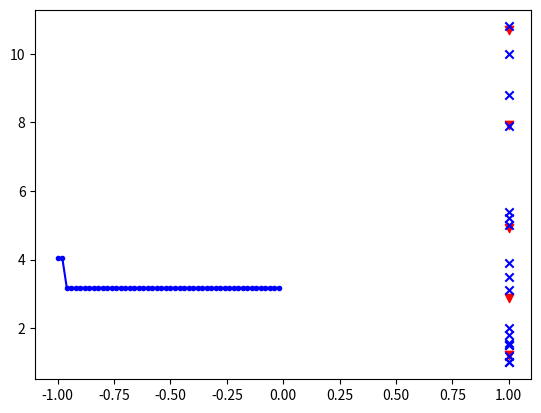

Recreate this plot in Python.
import numpy as np
import pandas as pd
from time import sleep
import math
import random
from copy import deepcopy
from scipy.spatial import distance

from scipy.spatial.distance import cdist

import matplotlib.pyplot  as plt
# from matplotlib.backends.backend_qt5agg import FigureCanvasQTAgg as FigureCanvas

class Chromosome:
    def __init__(self, genes, fitness):
        self.Genes = genes
        self.Fitness = fitness

    def __gt__(self, other):
        return self.Fitness > other.Fitness

def CS_index(dataset, genes):
    M = np.array([g[:-1] for g in genes if g[-1]==1])  # cluster centers
    k = len(M)  # cluster count
    n = len(dataset)  # data count

    penalty = 10 * np.amax(cdist(dataset,dataset))
    if k < 3:
        return penalty

    d = cdist(dataset, M)  # distance of all data to all cluster centers
    data_cluster_indices = np.argmin(d, axis=1)  # all data clusters , center indices

    # calculate all cluster members
    ci_data_member = []
    Dmax = []
    for i in range(k):
        ci_data_member.append([dataset[j] for j in range(n) if data_cluster_indices[j]==i])
        Xi = np.array(ci_data_member[i])
        if len(Xi) > 1:
            max_xi = np.amax(cdist(Xi, Xi), axis=0)
            Dmax.append(np.mean(max_xi))
        else:
            Dmax.append(penalty)

    # sum = 0
    # for i in range(k):
    #     Xi = np.array(ci_data_member[i])
    #     if len(Xi) > 0:
    #         max_xi = np.amax(cdist(Xi, Xi), axis=0)
    #         sum += np.mean(max_xi)
    #     else:
    #         sum += 10 * np.amax(cdist(dataset,dataset))
    #         # print([len(item) for item in ci_data_member])
    #
    # Dmax = sum/k
    # -----------
    c = cdist(M, M)
    for i in range(k):
        c[i, i] = np.inf

    Dmin = np.amin(c, axis=0)
    # -----------
    CS = np.mean(Dmax) / np.mean(Dmin)

    # print('Dmax:{} Dmin:{} cluster count:{} ci_data_member:{}'.format(Dmax, Dmin, k, ci_data_member))
    print('CS:{}\t ,cluster_members_count:{}\t Dmax:{}\t Dmin:{}'.format(CS, [len(item) for item in ci_data_member], Dmax, Dmin))
    return CS

def fitness(dataset, genes):
    f = CS_index(dataset, genes)
    return f


class Ga:
    # ga params
    MaxIt = 50  # Maximum Number of Iterations
    nPop = 100  # Population Size
    pc = 0.8  # Crossover Percentage
    nc = 2 * round(pc * nPop / 2)  # Number of Offsprings (Parnets)
    pm = 0.3  # Mutation Percentage
    nm = round(pm * nPop)  # Number of Mutants
    gamma = 0.02
    mu = 0.05  # Mutation Rate
    beta = 8  # Selection Pressure

    def __init__(self, fitness):
        self.fitness = fitness
        self.best_fit = []
        # calculate on fit function from dataset
        self.dataset = None
        self.dimension = None
        self.n_gene = None
        self.dimension_min_value = None
        self.dimension_max_value = None

        self.X_data = []
        self.C_data = []
        self.F_data = []
        # self.fig, self.ax = plt.subplots()
        self.fig = plt.figure()

    def _create_Chromosime(self):
        # rnd = np.random
        # rnd.seed(seed=int(time.time()))
        threshold_set = [0, 1]

        genes = np.zeros((self.n_gene, self.dimension + 1))
        while True:
            genes[:, :self.dimension] = np.multiply(np.random.rand(self.n_gene, self.dimension),
                                                    (self.dimension_max_value - self.dimension_min_value)) \
                                        + self.dimension_min_value  # centroid
            genes[:, self.dimension] = np.random.choice(threshold_set, size=self.n_gene)  # clusters threshold
            # correct min 2 cluster
            while np.sum(genes[:, self.dimension]) < 2:
                genes[:, self.dimension] = np.random.choice(threshold_set, size=self.n_gene)  # clusters threshold

            fit = self.fitness(dataset=self.dataset, genes=genes)

            yield Chromosome(genes=genes, fitness=fit)

    def get_Chromosime(self):
        return self._create_Chromosime().__next__()

    def refresh_plot(self):
        self.ax.clear()
        if self.dimension == 1:
            self.ax.scatter([1 for i in range(len(self.C_data))], self.C_data, c='r', marker='v')
            # self.ax.scatter([1 for i in range(len(self.X_data))], self.X_data, c='b', marker='x')
            self.ax.scatter(self.X_data[:,1],self.X_data[:,0], c='b', marker='x')
            self.ax.plot([i/self.MaxIt - 1 for i in range(len(self.F_data))], self.F_data, color='b', marker='.')

        elif self.dimension == 2:
            self.ax.scatter(self.C_data[:,0],self.C_data[:,1], c='r', marker='v')
            self.ax.scatter(self.X_data[:, 1], self.X_data[:, 0], c='b', marker='x')
            self.ax.plot([i / self.MaxIt - 1 for i in range(len(self.F_data))], self.F_data, color='b', marker='.')

        elif self.dimension == 3:
            self.ax.scatter([self.C_data[:,0]],[self.C_data[:,1]],[self.C_data[:,2]], c='r', marker='v')
            self.ax.scatter([self.X_data[:,0]],[self.X_data[:,1]],[self.X_data[:,2]], c='b', marker='x')
            # a = [self.F_data[:,0]]
            # b = [self.F_data[:,1]]
            # c = [np.zeros(len(self.F_data))]
            # self.ax.plot(np.zeros(len(self.F_data)), self.F_data[:,1],self.F_data[:,0], color='b', marker='.')

            # self.ax.plot(np.zeros(len(self.F_data)), [i/self.MaxIt - 1 for i in range(len(self.F_data))], self.F_data, color='b', marker='.')


        plt.pause(0.001)

    def fit(self, dataset):
        self.dataset = np.array(dataset)
        try:
            self.dimension = len(self.dataset[0])
        except:
            self.dimension = 1

        self.n_gene =math.ceil(len(self.dataset)/2)
        self.dimension_min_value=np.amin(self.dataset,axis=0)
        self.dimension_max_value=np.amax(self.dataset,axis=0)

        if self.dimension == 1:
            self.ax = self.fig.add_subplot()
            for i in range(len(self.dataset)):
                self.X_data.append([self.dataset[i,0], 1])
        elif self.dimension == 2:
            self.ax = self.fig.add_subplot()
            self.X_data = dataset
        elif self.dimension == 3:
            self.ax = self.fig.add_subplot('111', projection='3d')
            self.X_data = dataset
        self.X_data = np.array(self.X_data)

        pop_list = np.array([self.get_Chromosime() for i in range(self.nPop)])

        # self.F_data = np.zeros((self.MaxIt,2))
        for i in range(self.MaxIt):
            self.best_fit.append(deepcopy(min( pop_list)))

            self.C_data = []
            for item in  self.best_fit[-1].Genes:
                if item[-1] == 1:
                    self.C_data.append(list(item[:-1]))
            self.C_data = np.array(self.C_data)
            # self.F_data.extend([self.best_fit[-1].Fitness * 10, (len(self.F_data) + 1) / self.MaxIt - 1])
            self.F_data.extend([self.best_fit[-1].Fitness * 10])
            # self.F_data[i]=[self.best_fit[-1].Fitness * 10, (len(self.F_data) + 1) *10/ self.MaxIt - 1]
            # self.F_data=np.array(self.F_data)
            self.refresh_plot()

            # create temp pop list
            temp_pop_list = np.zeros(self.nPop + self.nc + self.nm, type(Chromosome))  # + self.nm
            # temp_pop_list[0] = pop_list[0]
            temp_pop_list[0:self.nPop] = pop_list

            # crossover
            temp_pop_list[self.nPop:self.nPop + self.nc] = self.crossover(pop_list=pop_list, nc=self.nc)
            temp_pop_list[self.nPop + self.nc:] = self.mutation(pop_list=pop_list, nm=self.nm)

            sort_list = np.sort(temp_pop_list)

            pop_list = deepcopy(sort_list[0:self.nPop])
            # print(len(pop_list), len(pop_list[0].Genes))
            print('pop_list:{}\t Genes count:{}\t best active gene count:{}\t best fitness:{}'.
                  format(len(pop_list), len(pop_list[0].Genes),len([i for i in self.best_fit[-1].Genes if i[-1]==1]), self.best_fit[-1].Fitness ))

    def crossover(self, pop_list, nc):
        child = np.zeros(nc, type(Chromosome))
        nc_pop = np.random.choice(pop_list, size=nc, replace=False)

        for i in range(int(nc/2)):
            p1 = deepcopy(nc_pop[2 * i])
            p2 = deepcopy(nc_pop[2 * i + 1])

            position = random.randint(1, self.n_gene)
            # print('position', position)

            l =deepcopy(p1.Genes[0:position])
            p1.Genes[0:position] = deepcopy(p2.Genes[0:position])
            p2.Genes[0:position] = l

            p1.Fitness = self.fitness(dataset=self.dataset, genes=p1.Genes)
            p2.Fitness = self.fitness(dataset=self.dataset, genes=p2.Genes)

            child[2 * i] = p1
            child[2 * i + 1] = p2

        return child

    def mutation(self, pop_list, nm):
        child = np.zeros(nm, type(Chromosome))
        nc_pop =deepcopy(np.random.choice(pop_list, size=nm))

        c = np.shape(nc_pop[0].Genes)
        coeff = np.random.rand(nm * self.dimension * self.n_gene)
        coeff = np.resize(coeff, (nm, self.n_gene, self.dimension ))
        # coeff[:,-1] = 1

        for i in range(nm):
            nc_pop[i].Genes[:,:-1] = ((nc_pop[i].Genes[:, :-1] - self.dimension_min_value) * coeff[i]) + self.dimension_min_value
            nc_pop[i].Fitness = self.fitness(dataset=self.dataset, genes=nc_pop[i].Genes)
        # return np.array([self.get_Chromosime() for i in range(nm)])
        return nc_pop


if __name__ == '__main__':

    # dataset = [[random.randint(1,5), random.randint(15,25), random.randint(-10,-1)] for i in range(10)]
    # dataset = [[random.randint(1,5)] for i in range(5)]

    # dataset = [[1,1.2,1.5,1.4],[3.1,3.5,4.1],[5,5.2,7]]
    dataset = [[1],[1.2],[1.5],[1.8],[2], [3.1],[3.5],[3.9], [5],[5.2],[5.4], [1.021],[1.58],[1.51],[10],[10.8],[8.8],[7.9]]

    print(dataset)

    ga = Ga(fitness=fitness)
    ga.fit(dataset)


    print([item.Fitness for item in ga.best_fit])
    # for i in range(len(ga.best_fit)):
    #     print(ga.best_fit[i].Genes)


    print(ga.best_fit[-1].Genes)
    print(ga.best_fit[-1].Fitness)

    M = np.array([g[:-1] for g in ga.best_fit[-1].Genes if g[-1] == 1])  # cluster centers
    k = len(M)  # cluster count

    d = cdist(np.array(dataset), M)  # distance of all data to all cluster centers
    data_cluster_indices = np.argmin(d, axis=1)  # all data clusters , center indices
    # calculate all cluster members
    ci_data_member = []
    for i in range(k):
        ci_data_member.append([dataset[j] for j in range(len(dataset)) if data_cluster_indices[j] == i])
    print([len(item) for item in ci_data_member])
    # ga.refresh_plot()
    # ga.fig.show()
    # sleep(10)
    plt.show()

